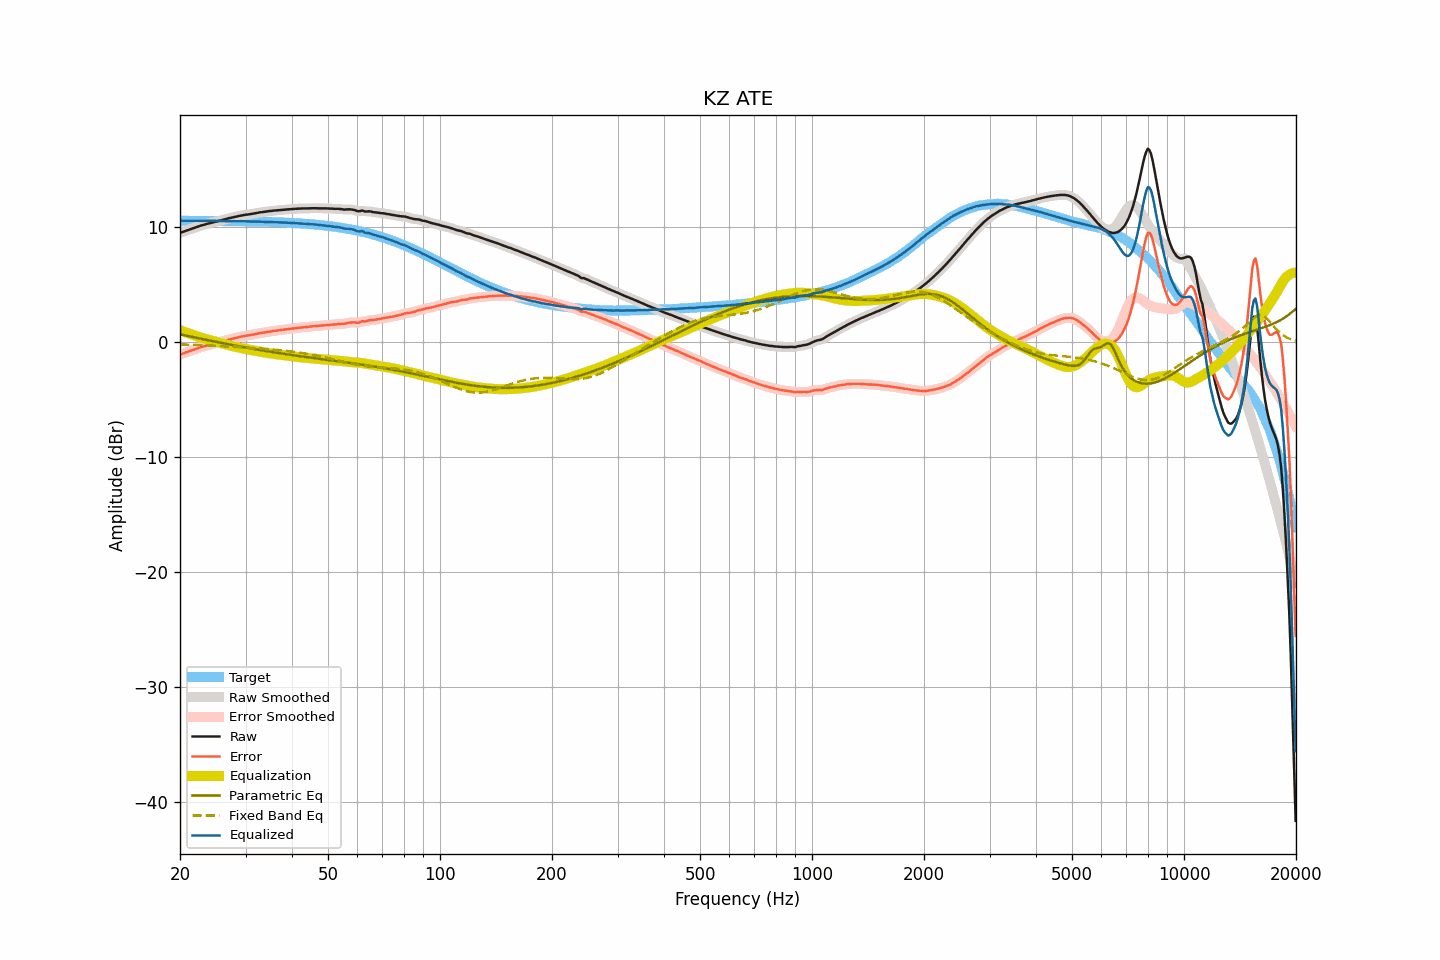

Values plotted in this chart, from the file beside it:
frequency, raw, smoothed, error, error_smoothed, equalization, parametric_eq, fixed_band_eq, equalized_raw, equalized_smoothed, target
20.00, 9.53, 9.53, -1.06, -1.05, 1.06, 0.71, -0.17, 10.59, 10.59, 10.59
20.20, 9.58, 9.58, -1.00, -1.00, 1.01, 0.68, -0.18, 10.59, 10.59, 10.59
20.40, 9.63, 9.63, -0.95, -0.96, 0.96, 0.65, -0.18, 10.59, 10.59, 10.58
20.61, 9.68, 9.68, -0.90, -0.91, 0.91, 0.62, -0.19, 10.59, 10.58, 10.58
20.81, 9.72, 9.72, -0.86, -0.86, 0.86, 0.59, -0.19, 10.58, 10.58, 10.58
21.02, 9.77, 9.77, -0.81, -0.81, 0.81, 0.56, -0.19, 10.58, 10.58, 10.58
21.23, 9.82, 9.82, -0.76, -0.76, 0.76, 0.53, -0.20, 10.58, 10.58, 10.58
21.44, 9.87, 9.87, -0.71, -0.71, 0.71, 0.50, -0.20, 10.58, 10.58, 10.58
21.66, 9.92, 9.92, -0.66, -0.66, 0.66, 0.47, -0.21, 10.58, 10.58, 10.58
21.87, 9.97, 9.97, -0.61, -0.61, 0.61, 0.44, -0.21, 10.58, 10.58, 10.58
22.09, 10.02, 10.02, -0.56, -0.56, 0.56, 0.41, -0.22, 10.58, 10.58, 10.58
22.31, 10.07, 10.07, -0.51, -0.51, 0.51, 0.38, -0.23, 10.58, 10.58, 10.58
22.54, 10.11, 10.11, -0.47, -0.46, 0.46, 0.35, -0.23, 10.57, 10.58, 10.58
22.76, 10.16, 10.16, -0.42, -0.42, 0.42, 0.32, -0.24, 10.58, 10.58, 10.58
22.99, 10.20, 10.20, -0.37, -0.38, 0.38, 0.29, -0.24, 10.58, 10.58, 10.58
23.22, 10.24, 10.24, -0.33, -0.33, 0.33, 0.26, -0.25, 10.57, 10.58, 10.57
23.45, 10.28, 10.28, -0.29, -0.29, 0.29, 0.23, -0.25, 10.57, 10.57, 10.57
23.69, 10.32, 10.32, -0.25, -0.25, 0.25, 0.20, -0.26, 10.57, 10.57, 10.57
23.92, 10.35, 10.35, -0.22, -0.22, 0.22, 0.17, -0.27, 10.57, 10.57, 10.57
24.16, 10.39, 10.39, -0.18, -0.18, 0.18, 0.15, -0.27, 10.57, 10.57, 10.57
24.40, 10.42, 10.42, -0.15, -0.14, 0.15, 0.12, -0.28, 10.57, 10.57, 10.57
24.65, 10.46, 10.46, -0.11, -0.11, 0.11, 0.09, -0.29, 10.57, 10.57, 10.57
24.89, 10.49, 10.49, -0.07, -0.08, 0.07, 0.06, -0.29, 10.57, 10.56, 10.57
25.14, 10.52, 10.53, -0.04, -0.04, 0.04, 0.03, -0.30, 10.56, 10.56, 10.56
25.39, 10.56, 10.56, -0.00, -0.00, 0.00, 0.00, -0.31, 10.56, 10.56, 10.56
25.65, 10.60, 10.60, 0.04, 0.03, -0.04, -0.02, -0.32, 10.56, 10.56, 10.56
25.91, 10.63, 10.63, 0.07, 0.07, -0.08, -0.05, -0.32, 10.55, 10.56, 10.56
26.16, 10.67, 10.67, 0.11, 0.11, -0.11, -0.08, -0.33, 10.56, 10.56, 10.56
26.43, 10.71, 10.71, 0.15, 0.15, -0.15, -0.11, -0.34, 10.56, 10.56, 10.56
26.69, 10.75, 10.75, 0.20, 0.20, -0.19, -0.13, -0.35, 10.56, 10.56, 10.56
26.96, 10.79, 10.79, 0.24, 0.23, -0.23, -0.16, -0.35, 10.56, 10.56, 10.55
27.23, 10.82, 10.82, 0.27, 0.27, -0.26, -0.19, -0.36, 10.56, 10.56, 10.55
27.50, 10.85, 10.85, 0.30, 0.30, -0.30, -0.21, -0.37, 10.55, 10.55, 10.55
27.77, 10.88, 10.88, 0.33, 0.33, -0.34, -0.24, -0.38, 10.55, 10.55, 10.55
28.05, 10.91, 10.91, 0.36, 0.36, -0.37, -0.27, -0.39, 10.54, 10.54, 10.55
28.33, 10.94, 10.94, 0.40, 0.40, -0.40, -0.29, -0.40, 10.54, 10.54, 10.54
28.62, 10.97, 10.97, 0.43, 0.43, -0.44, -0.32, -0.40, 10.54, 10.54, 10.54
28.90, 11.01, 11.01, 0.47, 0.47, -0.47, -0.35, -0.41, 10.54, 10.54, 10.54
29.19, 11.04, 11.04, 0.50, 0.50, -0.50, -0.37, -0.42, 10.55, 10.54, 10.54
29.48, 11.06, 11.07, 0.53, 0.53, -0.52, -0.40, -0.43, 10.54, 10.54, 10.53
29.78, 11.09, 11.09, 0.56, 0.56, -0.55, -0.42, -0.44, 10.54, 10.54, 10.53
30.08, 11.11, 11.11, 0.58, 0.58, -0.57, -0.45, -0.45, 10.54, 10.53, 10.53
30.38, 11.12, 11.12, 0.59, 0.60, -0.60, -0.47, -0.46, 10.52, 10.52, 10.53
30.68, 11.14, 11.14, 0.62, 0.62, -0.62, -0.50, -0.47, 10.52, 10.52, 10.52
30.99, 11.16, 11.16, 0.64, 0.64, -0.65, -0.52, -0.48, 10.51, 10.51, 10.52
31.30, 11.19, 11.19, 0.67, 0.67, -0.67, -0.55, -0.49, 10.52, 10.51, 10.52
31.61, 11.21, 11.21, 0.70, 0.70, -0.70, -0.57, -0.50, 10.51, 10.51, 10.51
31.93, 11.24, 11.24, 0.73, 0.73, -0.73, -0.60, -0.51, 10.51, 10.51, 10.51
32.24, 11.27, 11.27, 0.76, 0.76, -0.76, -0.62, -0.51, 10.52, 10.51, 10.51
32.57, 11.29, 11.29, 0.79, 0.79, -0.78, -0.64, -0.52, 10.51, 10.51, 10.50
32.89, 11.32, 11.32, 0.82, 0.81, -0.81, -0.67, -0.53, 10.51, 10.50, 10.50
33.22, 11.33, 11.33, 0.83, 0.84, -0.84, -0.69, -0.54, 10.49, 10.50, 10.50
33.55, 11.35, 11.35, 0.86, 0.86, -0.86, -0.72, -0.56, 10.49, 10.49, 10.49
33.89, 11.37, 11.37, 0.88, 0.88, -0.88, -0.74, -0.57, 10.49, 10.49, 10.49
34.23, 11.39, 11.39, 0.91, 0.91, -0.91, -0.76, -0.58, 10.48, 10.48, 10.49
34.57, 11.41, 11.41, 0.93, 0.93, -0.93, -0.78, -0.59, 10.48, 10.48, 10.48
34.92, 11.43, 11.43, 0.95, 0.95, -0.95, -0.81, -0.60, 10.48, 10.48, 10.48
35.27, 11.44, 11.44, 0.97, 0.97, -0.97, -0.83, -0.61, 10.47, 10.47, 10.47
35.62, 11.46, 11.46, 0.99, 0.99, -0.99, -0.85, -0.62, 10.47, 10.47, 10.47
35.97, 11.47, 11.47, 1.01, 1.01, -1.01, -0.87, -0.64, 10.46, 10.46, 10.46
... 635 more rows
